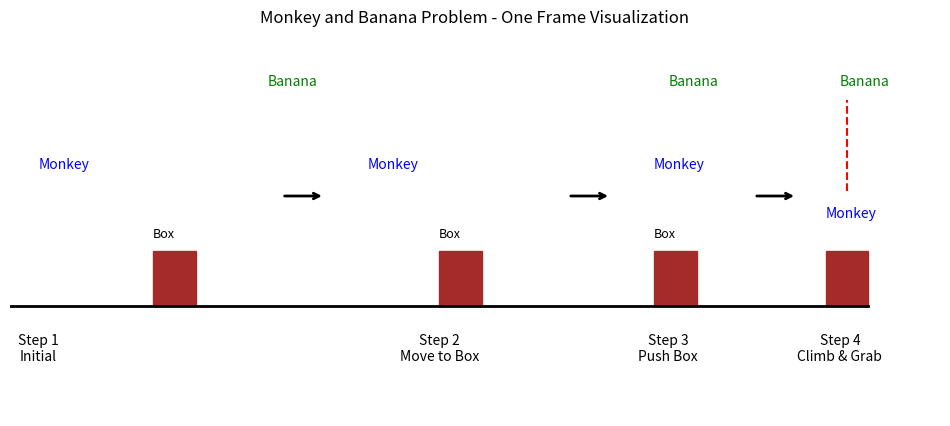

This chart was generated by the following Python code:
import matplotlib.pyplot as plt

fig, ax = plt.subplots(figsize=(12, 5))

# Floor
ax.plot([0, 60], [0, 0], color='black', linewidth=2)

# Step 1
ax.text(2, 5, "Monkey", fontsize=10, color='blue')
ax.add_patch(plt.Rectangle((10, 0), 3, 2, color='brown'))
ax.text(10, 2.5, "Box", fontsize=9)
ax.text(18, 8, "Banana", fontsize=10, color='green')
ax.text(2, -2, "Step 1\nInitial", ha='center')

# Arrow
ax.annotate("", xy=(22, 4), xytext=(19, 4),
            arrowprops=dict(arrowstyle="->", lw=2))

# Step 2
ax.text(25, 5, "Monkey", fontsize=10, color='blue')
ax.add_patch(plt.Rectangle((30, 0), 3, 2, color='brown'))
ax.text(30, 2.5, "Box", fontsize=9)
ax.text(30, -2, "Step 2\nMove to Box", ha='center')

# Arrow
ax.annotate("", xy=(42, 4), xytext=(39, 4),
            arrowprops=dict(arrowstyle="->", lw=2))

# Step 3
ax.add_patch(plt.Rectangle((45, 0), 3, 2, color='brown'))
ax.text(45, 2.5, "Box", fontsize=9)
ax.text(45, 5, "Monkey", fontsize=10, color='blue')
ax.text(46, 8, "Banana", fontsize=10, color='green')
ax.text(46, -2, "Step 3\nPush Box", ha='center')

# Arrow
ax.annotate("", xy=(55, 4), xytext=(52, 4),
            arrowprops=dict(arrowstyle="->", lw=2))

# Step 4
ax.add_patch(plt.Rectangle((57, 0), 3, 2, color='brown'))
ax.text(57, 3.2, "Monkey", fontsize=10, color='blue')
ax.text(58, 8, "Banana", fontsize=10, color='green')
ax.plot([58.5, 58.5], [4.2, 7.5], '--', color='red')
ax.text(58, -2, "Step 4\nClimb & Grab", ha='center')

ax.set_xlim(0, 65)
ax.set_ylim(-4, 10)
ax.set_title("Monkey and Banana Problem - One Frame Visualization")
ax.axis("off")

plt.show()
